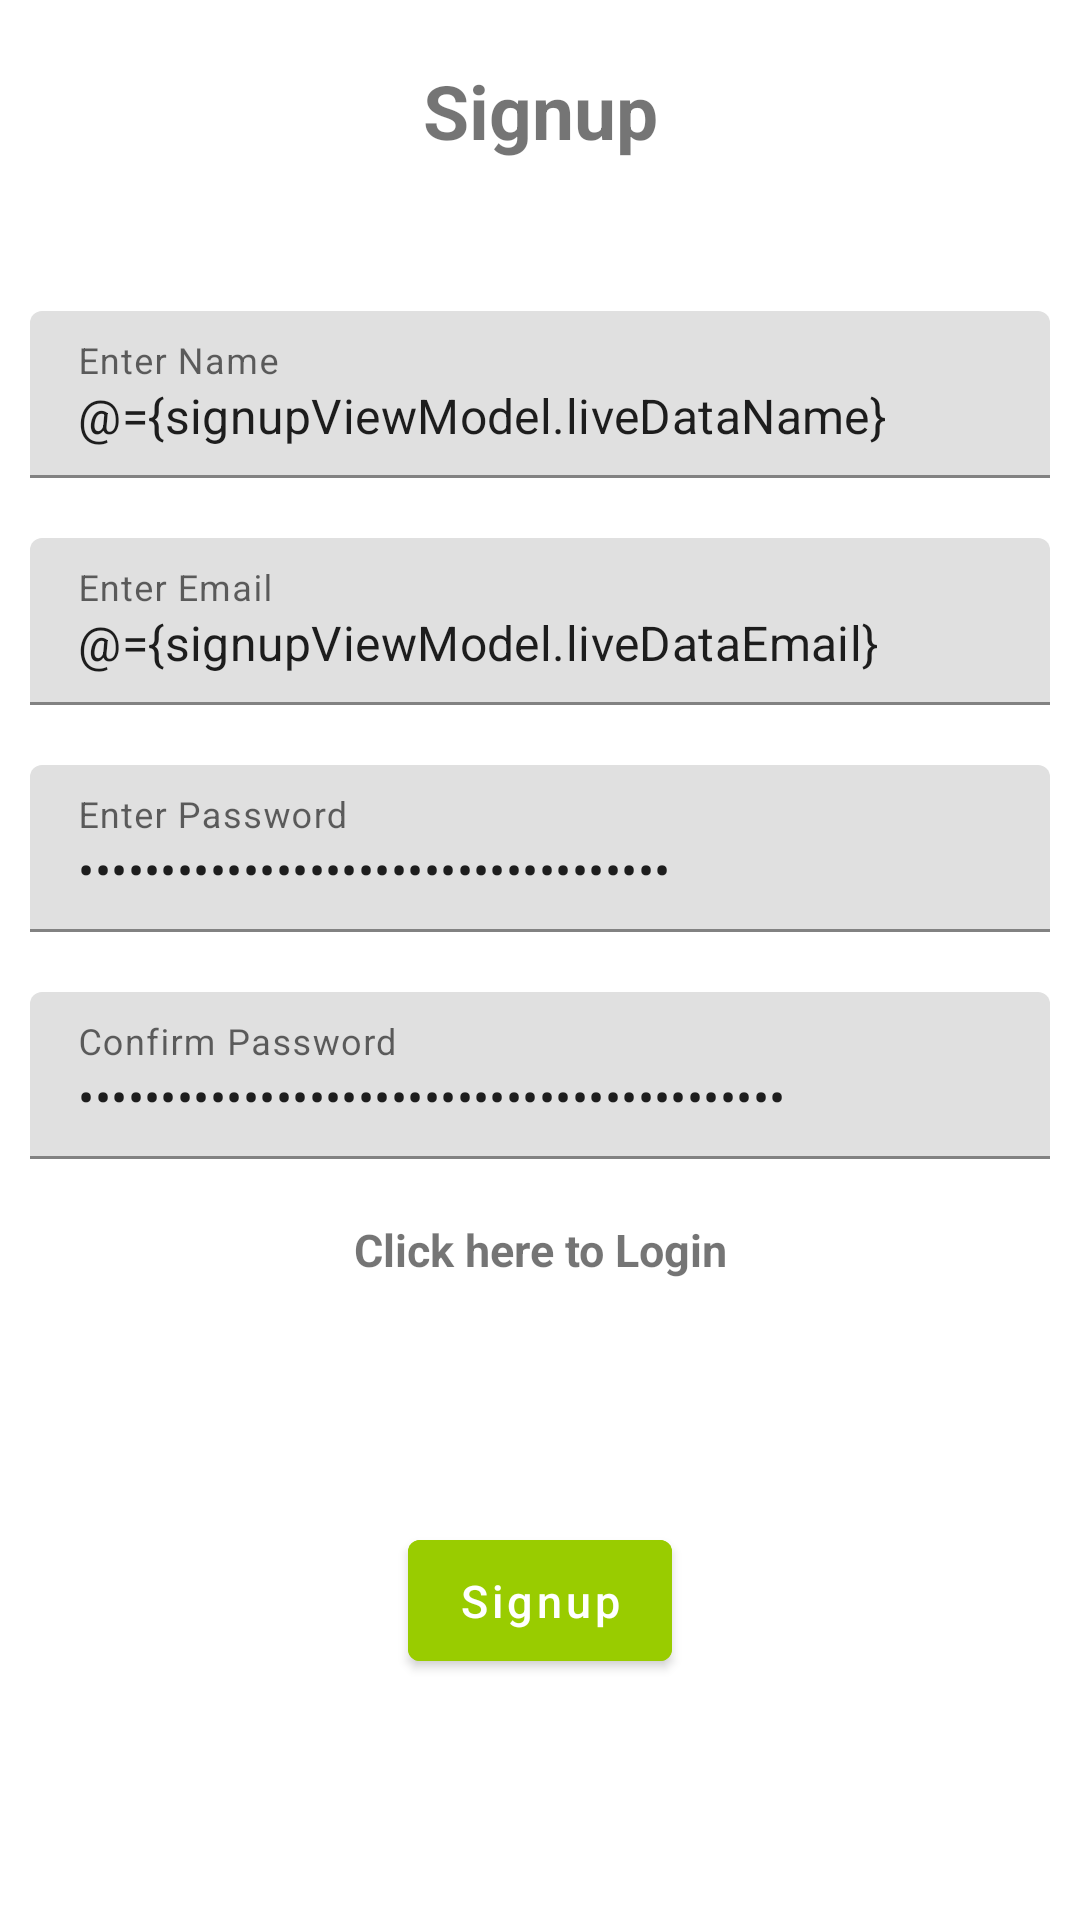

The Android layout XML behind this screen, and the referenced resources:
<!-- AndroidManifest.xml: application theme Theme.MainActivity -->
<!-- res/layout/fragment_signup.xml -->
<?xml version="1.0" encoding="utf-8"?>
<layout xmlns:android="http://schemas.android.com/apk/res/android"
    xmlns:app="http://schemas.android.com/apk/res-auto">

    <data>

        <variable
            name="signupViewModel"
            type="com.task.sample.ui.auth.signup.SignupViewModel" />
    </data>

    <androidx.constraintlayout.widget.ConstraintLayout
        android:layout_width="match_parent"
        android:layout_height="match_parent">

        <com.google.android.material.textview.MaterialTextView
            android:id="@+id/tvTitle"
            style="@style/TextFields"
            android:layout_width="wrap_content"
            android:layout_height="wrap_content"
            android:text="@string/signup"
            android:textSize="25sp"
            android:textStyle="bold"
            app:layout_constraintEnd_toEndOf="parent"
            app:layout_constraintStart_toStartOf="parent"
            app:layout_constraintTop_toTopOf="parent" />

        <com.google.android.material.textfield.TextInputLayout
            android:id="@+id/txtName"
            style="@style/TextFields"
            android:layout_marginTop="50dp"
            android:hint="@string/enter_name"
            app:layout_constraintEnd_toEndOf="parent"
            app:layout_constraintStart_toStartOf="parent"
            app:layout_constraintTop_toBottomOf="@+id/tvTitle">

            <com.google.android.material.textfield.TextInputEditText
                android:layout_width="match_parent"
                android:layout_height="wrap_content"
                android:inputType="textPersonName"
                android:text="@={signupViewModel.liveDataName}" />

        </com.google.android.material.textfield.TextInputLayout>

        <com.google.android.material.textfield.TextInputLayout
            android:id="@+id/txtEmail"
            style="@style/TextFields"
            android:hint="@string/enter_email"
            app:layout_constraintEnd_toEndOf="parent"
            app:layout_constraintStart_toStartOf="parent"
            app:layout_constraintTop_toBottomOf="@+id/txtName">

            <com.google.android.material.textfield.TextInputEditText
                android:layout_width="match_parent"
                android:layout_height="wrap_content"
                android:inputType="textEmailAddress"
                android:text="@={signupViewModel.liveDataEmail}" />
        </com.google.android.material.textfield.TextInputLayout>

        <com.google.android.material.textfield.TextInputLayout
            android:id="@+id/txtPassword"
            style="@style/TextFields"
            android:hint="@string/enter_password"
            app:layout_constraintEnd_toEndOf="parent"
            app:layout_constraintStart_toStartOf="parent"
            app:layout_constraintTop_toBottomOf="@+id/txtEmail">

            <com.google.android.material.textfield.TextInputEditText
                android:layout_width="match_parent"
                android:layout_height="wrap_content"
                android:inputType="textPassword"
                android:text="@={signupViewModel.liveDataPassword}" />
        </com.google.android.material.textfield.TextInputLayout>

        <com.google.android.material.textfield.TextInputLayout
            android:id="@+id/txtConfirmPassword"
            style="@style/TextFields"
            android:hint="@string/enter_confirm_password"
            app:layout_constraintEnd_toEndOf="parent"
            app:layout_constraintStart_toStartOf="parent"
            app:layout_constraintTop_toBottomOf="@+id/txtPassword">

            <com.google.android.material.textfield.TextInputEditText
                android:layout_width="match_parent"
                android:layout_height="wrap_content"
                android:inputType="textPassword"
                android:text="@={signupViewModel.liveDataConfirmPassword}" />
        </com.google.android.material.textfield.TextInputLayout>


        <com.google.android.material.textview.MaterialTextView
            android:id="@+id/tvLogin"
            style="@style/TextFields"
            android:layout_width="wrap_content"
            android:layout_height="wrap_content"
            android:text="@string/click_to_login"
            android:textSize="15sp"
            android:textStyle="bold"
            app:layout_constraintEnd_toEndOf="parent"
            app:layout_constraintStart_toStartOf="parent"
            app:layout_constraintTop_toBottomOf="@+id/txtConfirmPassword" />

        <com.google.android.material.button.MaterialButton
            android:id="@+id/btnSignup"
            style="@style/Button"
            android:layout_width="wrap_content"
            android:layout_height="wrap_content"
            android:backgroundTint="@android:color/holo_green_light"
            android:padding="10dp"
            android:text="@string/signup"
            app:layout_constraintBottom_toBottomOf="parent"
            app:layout_constraintEnd_toEndOf="parent"
            app:layout_constraintStart_toStartOf="parent"
            app:layout_constraintTop_toBottomOf="@+id/tvLogin" />

        <ProgressBar
            android:id="@+id/progressBar"
            style="?android:attr/progressBarStyleLarge"
            android:layout_width="wrap_content"
            android:layout_height="wrap_content"
            android:layout_gravity="center"
            android:clickable="true"
            android:elevation="1dp"
            android:focusable="true"
            android:progressBackgroundTint="@android:color/holo_green_light"
            android:visibility="gone"
            app:layout_constraintBottom_toBottomOf="parent"
            app:layout_constraintLeft_toLeftOf="parent"
            app:layout_constraintRight_toRightOf="parent"
            app:layout_constraintTop_toTopOf="parent" />
    </androidx.constraintlayout.widget.ConstraintLayout>

</layout>

    
    
    
    

    
<!-- resources referenced by this layout -->
<resources>
  <string name="click_to_login">Click here to Login</string>
  <string name="enter_confirm_password">Confirm Password</string>
  <string name="enter_email">Enter Email</string>
  <string name="enter_name">Enter Name</string>
  <string name="enter_password">Enter Password</string>
  <string name="signup">Signup</string>
  <style name="Button">
          <item name="android:textSize">15sp</item>
          <item name="android:textAllCaps">false</item>
      </style>
  <style name="TextFields">
          <item name="android:layout_height">wrap_content</item>
          <item name="android:layout_width">0dp</item>
          <item name="android:layout_marginTop">20dp</item>
          <item name="android:layout_marginStart">10dp</item>
          <item name="android:layout_marginEnd">10dp</item>
      </style>
  <style name="Theme.MainActivity" parent="Theme.MaterialComponents.DayNight.DarkActionBar">
          
          <item name="colorPrimary">@android:color/holo_green_light</item>
          <item name="colorPrimaryVariant">@android:color/holo_green_light</item>
          <item name="colorOnPrimary">@color/white</item>
          
          <item name="colorSecondary">@color/teal_200</item>
          <item name="colorSecondaryVariant">@color/teal_700</item>
          <item name="colorOnSecondary">@color/black</item>
          
          <item name="android:statusBarColor" tools:targetApi="l">?attr/colorPrimaryVariant</item>
          
      </style>
  <color name="white">#FFFFFFFF</color>
  <color name="teal_200">#FF03DAC5</color>
  <color name="teal_700">#FF018786</color>
  <color name="black">#FF000000</color>
</resources>
